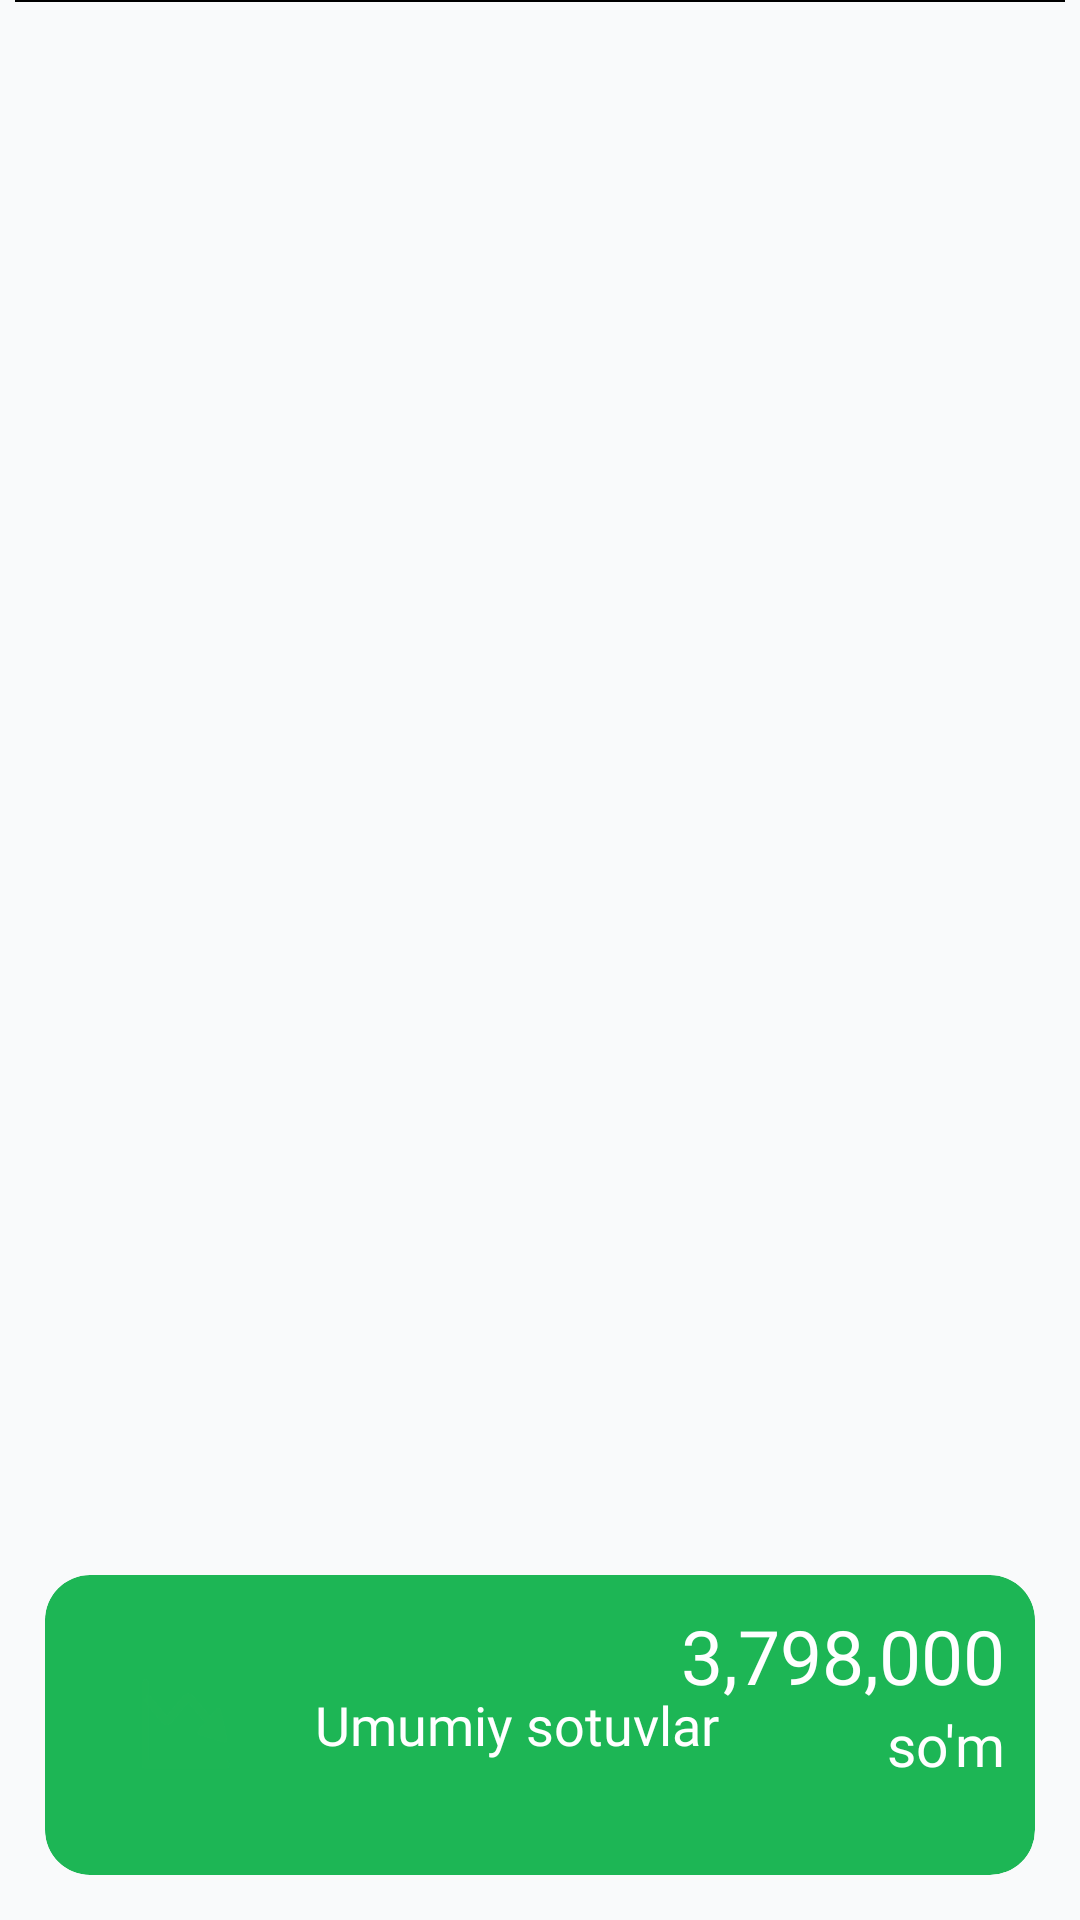

Reconstruct the res/layout file that produces this screen, plus the resources it refers to.
<!-- AndroidManifest.xml: application theme Theme.NonKaboob -->
<!-- res/layout/fragment_home.xml -->
<?xml version="1.0" encoding="utf-8"?>
<RelativeLayout xmlns:android="http://schemas.android.com/apk/res/android"
    xmlns:tools="http://schemas.android.com/tools"
    android:layout_width="match_parent"
    android:layout_height="match_parent"
    xmlns:app="http://schemas.android.com/apk/res-auto"
    android:background="#F9FAFB"
    android:orientation="vertical"
    tools:context=".HomeFragment">

    <View
        android:id="@+id/home_view"
        android:layout_width="match_parent"
        android:layout_height="0.5dp"
        android:background="@color/black"
        android:layout_marginStart="5dp"
        android:layout_marginEnd="5dp"
        />

    <androidx.recyclerview.widget.RecyclerView
        android:id="@+id/rvCategories"
        android:layout_width="match_parent"
        android:layout_below="@id/home_view"
        android:orientation="horizontal"
        android:layout_above="@id/home_card"
        android:layout_height="match_parent"/>

    <androidx.cardview.widget.CardView
        android:id="@+id/home_card"
        android:layout_width="match_parent"
        android:layout_height="100dp"
        app:cardCornerRadius="15dp"
        android:layout_alignParentBottom="true"
        android:layout_margin="15dp"
        android:backgroundTint="#1DB655"
        app:cardElevation="@null">

        <RelativeLayout
            android:layout_width="match_parent"
            android:layout_height="match_parent">

            <RelativeLayout
                android:id="@+id/home_relative"
                android:layout_width="65dp"
                android:layout_height="65dp"
                android:layout_gravity="center"
                android:layout_marginStart="15dp"
                android:layout_centerVertical="true"
                android:background="@drawable/bg_card"
                tools:ignore="UselessParent">

                <ImageView
                    android:id="@+id/home_icon"
                    android:layout_width="30dp"
                    android:layout_height="30dp"
                    android:layout_centerInParent="true"
                    android:background="@drawable/ic_statistics"
                    android:backgroundTint="#1DB655"
                    tools:ignore="ContentDescription" />

            </RelativeLayout>

            <TextView
                android:layout_width="wrap_content"
                android:layout_height="wrap_content"
                android:layout_toEndOf="@id/home_relative"
                android:layout_marginStart="10dp"
                android:text="Umumiy sotuvlar"
                android:fontFamily="@font/poppins_medium"
                android:textSize="18sp"
                android:textColor="@color/white"
                android:layout_centerVertical="true"/>

            <TextView
                android:id="@+id/home_price"
                android:layout_width="wrap_content"
                android:layout_height="wrap_content"
                android:layout_marginTop="10dp"
                android:fontFamily="@font/poppins_bold"
                android:text="3,798,000"
                android:layout_alignParentEnd="true"
                android:textColor="@color/white"
                android:layout_marginEnd="10dp"
                android:textSize="25sp" />

            <TextView
                android:layout_width="wrap_content"
                android:layout_height="wrap_content"
                android:layout_below="@id/home_price"
                android:layout_alignParentEnd="true"
                android:layout_marginEnd="10dp"
                android:fontFamily="@font/poppins_regular"
                android:text="so'm"
                android:textSize="19sp"
                android:textColor="@color/white"
                android:layout_centerVertical="true"/>
        </RelativeLayout>
    </androidx.cardview.widget.CardView>
</RelativeLayout>
<!-- resources referenced by this layout -->
<resources>
  <color name="black">#FF000000</color>
  <color name="white">#FFFFFFFF</color>
  <!-- drawable ic_statistics (drawable) -->
  <vector xmlns:android="http://schemas.android.com/apk/res/android"
      android:width="26dp"
      android:height="22dp"
      android:viewportWidth="26"
      android:viewportHeight="22">
    <path
        android:pathData="M1.734,3.645L0.305,5.063L5.543,10.371C6.082,10.91 6.574,11.144 7.125,11.144C7.676,11.144 8.191,10.898 8.707,10.371L13.019,5.953C13.125,5.848 13.242,5.789 13.336,5.789C13.441,5.789 13.559,5.848 13.664,5.953L18.281,10.629L16.348,12.563C15.926,12.984 16.184,13.523 16.781,13.676L23.637,15.41C24.164,15.551 24.633,15.106 24.492,14.566L22.758,7.699C22.605,7.102 22.055,6.844 21.633,7.266L19.711,9.199L14.93,4.395C14.402,3.867 13.898,3.621 13.336,3.621C12.785,3.621 12.258,3.867 11.754,4.395L7.441,8.813C7.336,8.918 7.23,8.977 7.125,8.977C7.02,8.977 6.914,8.918 6.809,8.813L1.734,3.645Z"
        android:fillColor="#000000"
        android:fillAlpha="0.85"/>
    <path
        android:pathData="M0,20.883C0,21.445 0.375,21.809 0.938,21.809H24.246C24.762,21.809 25.195,21.398 25.195,20.871C25.195,20.355 24.762,19.934 24.246,19.934H2.215C1.969,19.934 1.887,19.852 1.887,19.605V1.078C1.887,0.574 1.465,0.141 0.949,0.141C0.422,0.141 0,0.574 0,1.078V20.883Z"
        android:fillColor="#000000"
        android:fillAlpha="0.85"/>
  </vector>
  <style name="Theme.NonKaboob" parent="Base.Theme.NonKaboob" />
  <style name="Base.Theme.NonKaboob" parent="Theme.Material3.DayNight.NoActionBar">
          
          
      </style>
</resources>
